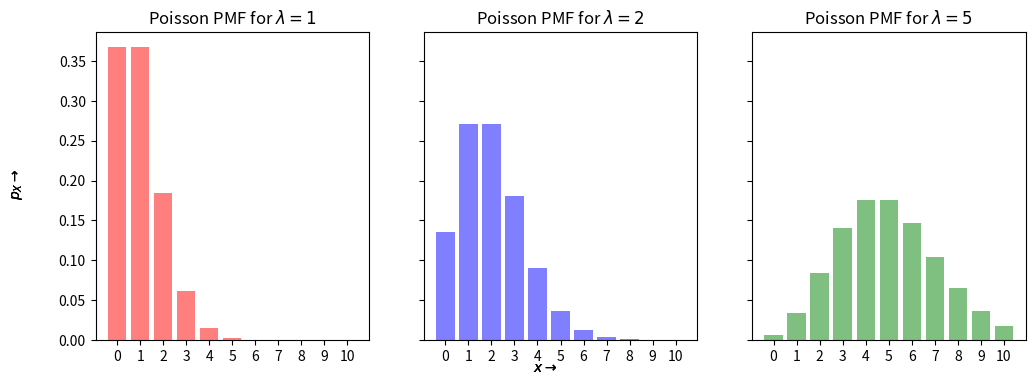

Generate this figure with matplotlib: (Note: this script raises an exception after producing the figure.)
import matplotlib.pyplot as plt
import numpy as np
from scipy.stats import poisson

#Распределение Пуассона
n=10

x = np.arange(0,n+1,1)
xs = [str(x[i]) for i in range(len(x))]
param = [1,2,5]
width = 0.35 # the width of the bars
cols = ['r', 'b', 'g']
p = [0.3,0.5,0.7]

fig, axs = plt.subplots(1,len(param), figsize=(4*len(param),4), sharey=True)

for i in range(len(p)):
    axs[i].bar(xs, poisson.pmf(x, param[i]), alpha=0.5, color=cols[i])
    axs[i].set_title('Poisson PMF for $\lambda={}$'.format(param[i]))

    fig.text(0.5, 0.04, r'$x\rightarrow$', ha='center', va='center')
    fig.text(0.06, 0.5, r'$p_X\rightarrow$', ha='center', va='center', rotation='vertical')

plt.savefig("Python projects/visualization of probability distributions/Poisson_distribution.jpg")
plt.show()